Run: headless pygame with SDL's dummy video driver; simulated clock (each Clock.tick advances the game by its frame time, no real sleeping); random seed 0; keys injected as events and as key.get_pressed() state; mouse plan: one left click at the window centre at the start of phase 2, then a move to the lower-right quarter at the start of phase 3.
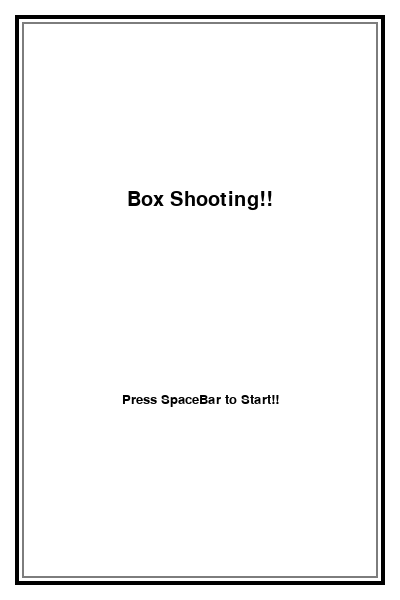
Frame 1 of 4 · flips 1–60 · no input
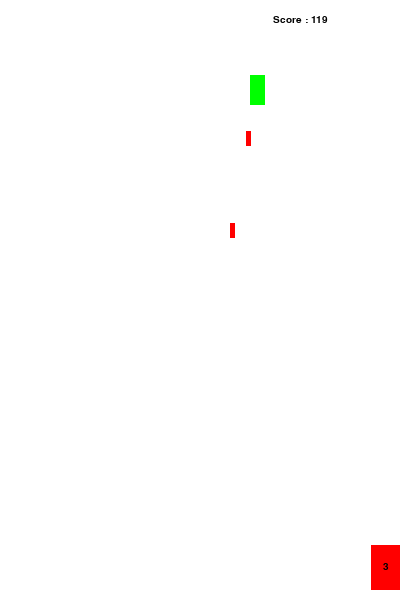
Frame 2 of 4 · flips 61–180 · clicked the window centre · tapped SPACE, RETURN · held RIGHT (→), D
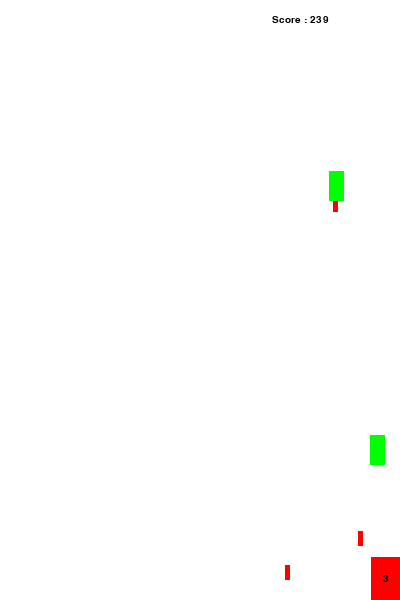
Frame 3 of 4 · flips 181–300 · moved the mouse to the lower-right quarter · held DOWN (↓), S
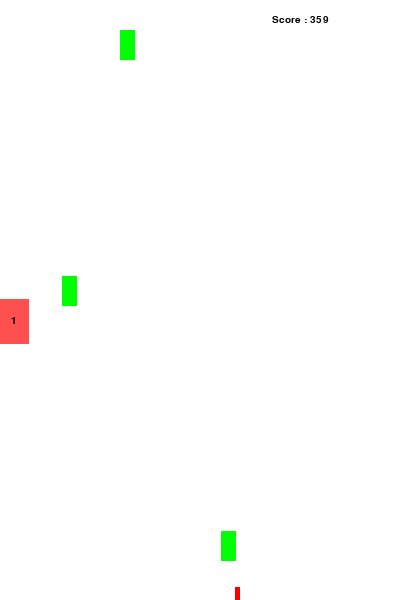
Frame 4 of 4 · flips 301–420 · held LEFT (←), A, UP (↑), W

The pygame program that drew these frames:

import pygame
from random import randint

s, f = pygame.init()
print(f'{s}--{f}')

SIZE = WIDTH, HEIGHT = 400, 600
COLOR = WHITE, BLACK, GRAY, RED = (255, 255, 255), (0, 0, 0), (125, 125, 125), (255, 0, 0)

pygame.display.set_caption('Box Shooting!!')
screen = pygame.display.set_mode(SIZE)
clock = pygame.time.Clock()
FPS = 30


class Pen:
    def __init__(self, font, size):
        self.obj = pygame.font.SysFont(font, size)
        self.rect = pygame.Rect(0, 0, 0, 0)

    def write(self, text='default', color=BLACK, pos=(100, 100)):
        content = self.obj.render(text, True, color)
        self.rect = content.get_rect()
        self.rect.center = pos
        screen.blit(content, self.rect)


class Effect:
    def __init__(self, pos, sort):
        self.pos = self.x, self.y = pos
        self.sort = sort
        self.r = 0

    def update(self):
        self.r += 1
        r = randint(50, 200)
        g = randint(50, 200)
        b = randint(50, 200)
        if self.sort == 1:
            pygame.draw.circle(screen, (r, g, b), self.pos, self.r, 1)
        if self.sort == 2:
            pygame.draw.line(screen, (r, g, b), self.pos, (self.pos[0] + self.r, self.pos[1] + self.r), 1)
            pygame.draw.line(screen, (r, g, b), self.pos, (self.pos[0] + self.r, self.pos[1] - self.r), 1)
            pygame.draw.line(screen, (r, g, b), self.pos, (self.pos[0] - self.r, self.pos[1] + self.r), 1)
            pygame.draw.line(screen, (r, g, b), self.pos, (self.pos[0] - self.r, self.pos[1] - self.r), 1)

            pygame.draw.line(screen, (r, g, b), self.pos, (self.pos[0], self.pos[1] + self.r), 1)
            pygame.draw.line(screen, (r, g, b), self.pos, (self.pos[0], self.pos[1] - self.r), 1)
            pygame.draw.line(screen, (r, g, b), self.pos, (self.pos[0] + self.r, self.pos[1]), 1)
            pygame.draw.line(screen, (r, g, b), self.pos, (self.pos[0] - self.r, self.pos[1]), 1)


class Bullet(pygame.sprite.Sprite):
    def __init__(self, pos=(WIDTH // 2, 0), color=(255, 0, 0), speed=200):
        super().__init__()
        self.image = pygame.Surface((5, 15)).convert()
        self.rect = self.image.get_rect()
        self.rect.center = pos
        self.image.fill(color)
        self.speed = speed


class EBullet(Bullet):
    def update(self, dt):
        self.rect.y += int(dt * self.speed)
        screen.blit(self.image, self.rect)
        self.speed *= 1.02


class MBullet(Bullet):
    def update(self, dt):
        self.rect.y -= int(dt * self.speed)
        screen.blit(self.image, self.rect)
        self.speed *= 1.02


class Plane(pygame.sprite.Sprite):
    def __init__(self, size=(30, 45), color=[255, 0, 0], pos=(WIDTH // 2, HEIGHT - 10), speed=200):
        super().__init__()
        self.image = pygame.Surface(size).convert()
        self.rect = self.image.get_rect()
        self.rect.midbottom = pos
        self.color = color
        self.speed = speed
        self.epen = Pen('Arial', 15)
        self.life = 3


class MainPlane(Plane):
    def update(self, dt):
        self.image.fill(self.color)
        keys = pygame.key.get_pressed()
        if keys[pygame.K_LEFT]:
            if self.rect.left > 0:
                self.rect.x -= int(dt * self.speed)
        if keys[pygame.K_RIGHT]:
            if self.rect.right < WIDTH:
                self.rect.x += int(dt * self.speed)
        if keys[pygame.K_UP]:
            if self.rect.top > HEIGHT // 2:
                self.rect.y -= int(dt * self.speed)
        if keys[pygame.K_DOWN]:
            if self.rect.bottom < HEIGHT:
                self.rect.y += int(dt * self.speed)
        screen.blit(self.image, self.rect)
        self.epen.write(str(self.life), BLACK, self.rect.center)


class EnemyPlane(Plane):
    def update(self, dt, posx):
        self.image.fill(self.color)
        self.rect.y += int(dt * self.speed)
        if self.rect.x < posx:
            self.rect.x += 1
        else:
            self.rect.x -= 1

        screen.blit(self.image, self.rect)


class MainWin:
    def __init__(self):

        self.main = MainPlane((30, 45), [255, 0, 0])
        self.bullet = pygame.sprite.Group()
        self.enemy = pygame.sprite.Group()
        self.ebullet = pygame.sprite.Group()
        self.effect = []

        self.timer = 0
        self.btimer = 0
        self.score = 0
        self.scoretime = 0
        self.espeed = 100
        self.etime = 3

        self.scorePen = Pen('Arial', 15)

    def start(self):
        running = True
        while running:
            screen.fill(WHITE)
            dt = clock.tick(FPS) / 1000

            self.scorePen.write(f'Score : {self.score}', BLACK, (WIDTH - 100, 20))

            self.timer += dt
            if self.timer > self.etime:
                self.timer = 0
                if self.etime > 0.3:
                    self.etime -= 0.1
                else:
                    self.espeed += 5

                self.enemy.add(EnemyPlane((15, 30), (0, 255, 0), (randint(30, WIDTH - 30), 15), self.espeed))

            self.btimer += dt
            if self.btimer > 0.5:
                self.btimer = 0
                if len(self.enemy) > 0:
                    self.ebullet.add(
                        EBullet(self.enemy.sprites()[randint(0, len(self.enemy) - 1)].rect.midbottom, (255, 0, 0)))

            self.score += 1
            for e in pygame.event.get():
                if e.type == pygame.QUIT:
                    running = False
                if e.type == pygame.KEYDOWN:
                    if e.key == pygame.K_ESCAPE:
                        running = False
                    if e.key == pygame.K_SPACE:
                        self.bullet.add(MBullet(self.main.rect.midtop, (0, 0, 255)))

            for b in self.bullet:
                b.update(dt)
                if b.rect.top < 0:
                    self.bullet.remove(b)

            for b in self.ebullet:
                b.update(dt)
                if b.rect.bottom > HEIGHT:
                    self.ebullet.remove(b)

            for e in self.enemy:
                e.update(dt, self.main.rect.x)
                if e.rect.top > HEIGHT:
                    self.enemy.remove(e)
                    self.main.life -= 1
                    self.effect.append(Effect(e.rect.center, 1))

            for unit in pygame.sprite.groupcollide(self.bullet, self.ebullet, True, True):
                self.effect.append(Effect(unit.rect.center, 2))
                self.score += 100

            for unit in pygame.sprite.groupcollide(self.bullet, self.enemy, True, True):
                self.score += 1000
                self.effect.append(Effect(unit.rect.center, 1))

            if pygame.sprite.spritecollide(self.main, self.ebullet, True):
                self.main.life -= 1
                self.main.color[1] += 80
                self.main.color[2] += 80
                self.effect.append(Effect(self.main.rect.center, 1))

            if pygame.sprite.spritecollide(self.main, self.enemy, True):
                self.main.color[1] += 80
                self.main.color[2] += 80
                self.main.life -= 1
                self.effect.append(Effect(self.main.rect.center, 1))

            if self.main.life < 1:
                return self.score

            for e in self.effect:
                e.update()
                if e.sort == 1:
                    if e.r > 16:
                        self.effect.remove(e)
                elif e.sort == 2:
                    if e.r > 8:
                        self.effect.remove(e)
            self.main.update(dt)
            pygame.display.flip()
        return -1


class Scene:
    def __init__(self):
        self.mainPen = Pen('Arial Black', 30)
        self.startPen = Pen('Arial', 20)
        self.timer = 0
        self.textcolor = 1


class Intro(Scene):
    def start(self):
        running = True
        onOver = False
        while running:
            screen.fill(WHITE)
            pygame.draw.rect(screen, BLACK, (15, 15, WIDTH - 30, HEIGHT - 30), 4)
            pygame.draw.rect(screen, GRAY, (22, 22, WIDTH - 44, HEIGHT - 44), 2)
            dt = clock.tick(5)
            self.timer += dt
            if self.timer > 1000:
                self.timer = 0
                self.textcolor += 1
                if self.textcolor >= 3:
                    self.textcolor = 1

            for e in pygame.event.get():
                if e.type == pygame.QUIT:
                    running = False
                if e.type == pygame.KEYDOWN:
                    if e.key == pygame.K_ESCAPE:
                        running = False
                    if e.key == pygame.K_SPACE:
                        return 1
                if e.type == pygame.MOUSEMOTION:
                    if (self.startPen.rect.collidepoint(e.pos)):
                        onOver = True
                    else:
                        onOver = False
                if e.type == pygame.MOUSEBUTTONUP:
                    if onOver:
                        return 1
            self.mainPen.write('Box Shooting!!', BLACK, (WIDTH // 2, HEIGHT // 3))
            self.startPen.write('Press SpaceBar to Start!!', COLOR[self.textcolor], (WIDTH // 2, HEIGHT // 3 * 2))
            if onOver:
                pygame.draw.line(screen, RED, self.startPen.rect.bottomleft, self.startPen.rect.bottomright, 1)

            pygame.display.flip()
        return 0


class Outtro(Scene):
    def start(self, score):
        running = True
        onOver = False
        while running:
            screen.fill(WHITE)
            pygame.draw.rect(screen, BLACK, (15, 15, WIDTH - 30, HEIGHT - 30), 4)
            pygame.draw.rect(screen, GRAY, (22, 22, WIDTH - 44, HEIGHT - 44), 2)
            dt = clock.tick(5)
            for e in pygame.event.get():
                if e.type == pygame.QUIT:
                    running = False
                if e.type == pygame.KEYDOWN:
                    if e.key == pygame.K_ESCAPE:
                        running = False
                    if e.key == pygame.K_s or e.key == pygame.K_r:
                        running = False
                if e.type == pygame.MOUSEMOTION:
                    if (self.startPen.rect.collidepoint(e.pos)):
                        onOver = True
                    else:
                        onOver = False
                if e.type == pygame.MOUSEBUTTONUP:
                    if onOver:
                        return 1
            self.mainPen.write('Game Over', BLACK, (WIDTH // 2, HEIGHT // 3))
            self.startPen.write(f'Your score is {score}...', COLOR[1], (WIDTH // 2, HEIGHT // 3 * 2))
            self.startPen.write('Press r to Restart...', COLOR[1], (WIDTH // 2, HEIGHT // 3 * 2 + 25))
            if onOver:
                pygame.draw.line(screen, RED, self.startPen.rect.bottomleft, self.startPen.rect.bottomright, 1)
            pygame.display.flip()
        return 0


intro = Intro()
outtro = Outtro()

while True:
    go = intro.start()
    game = MainWin()

    if go == 1:
        score = game.start()
        if score > 10:
            outtro.start(score)
    elif go == 0:
        break

pygame.quit()
